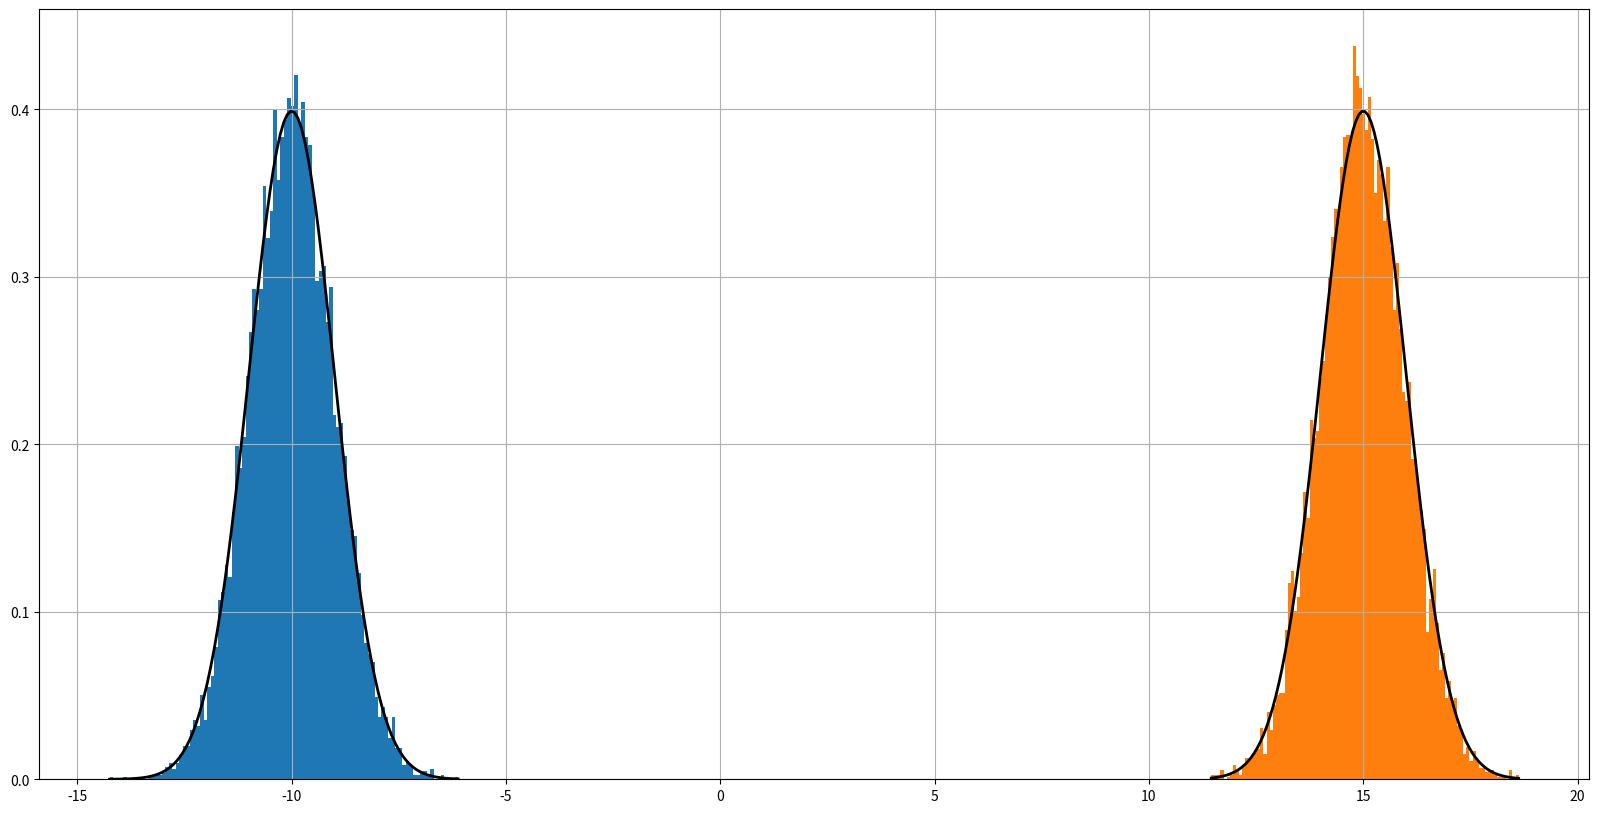
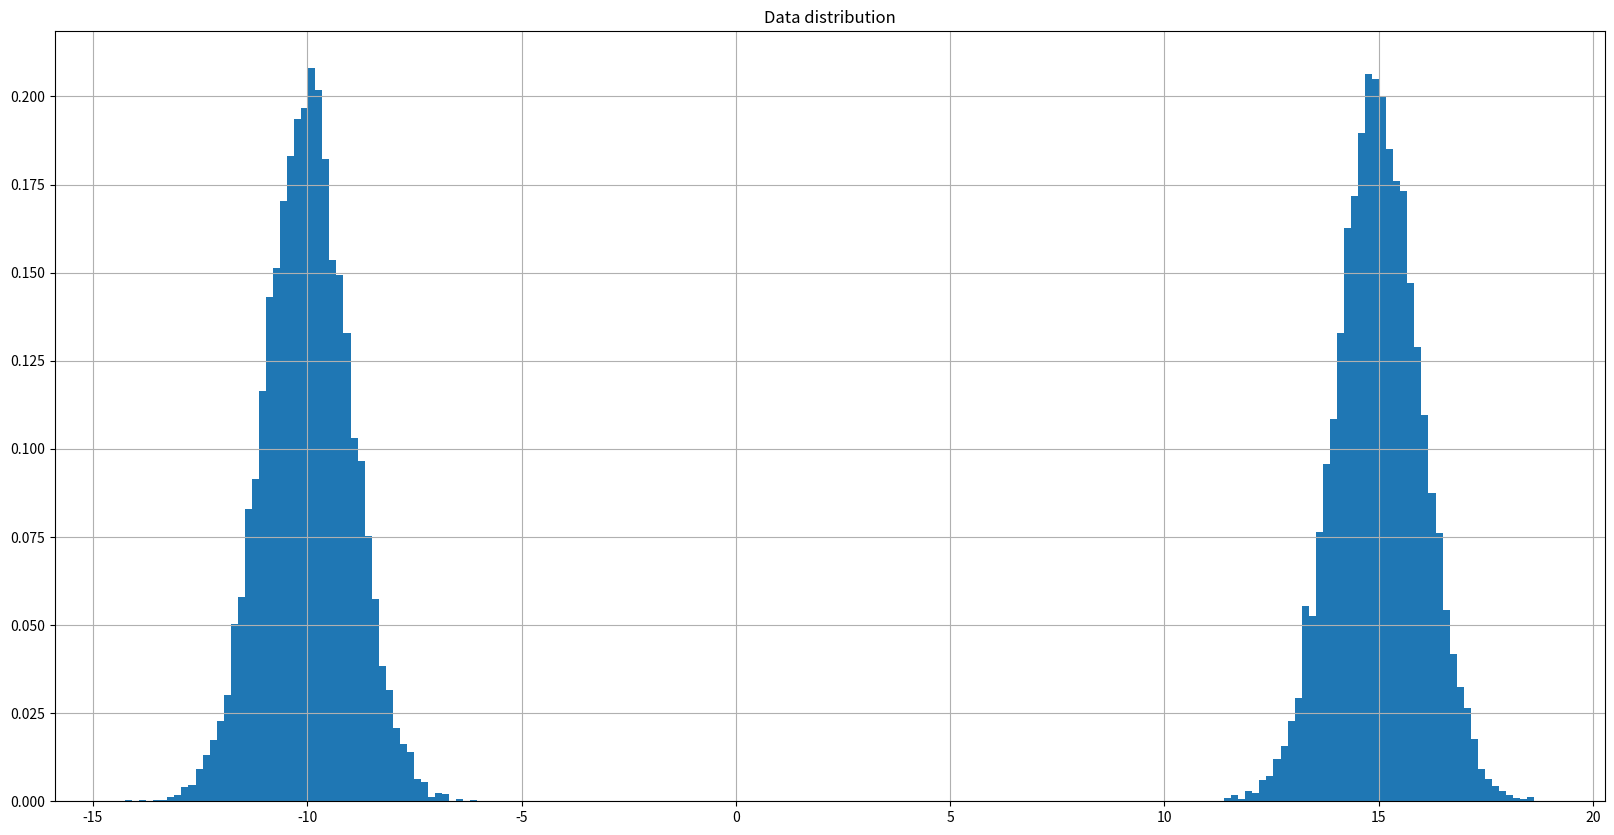
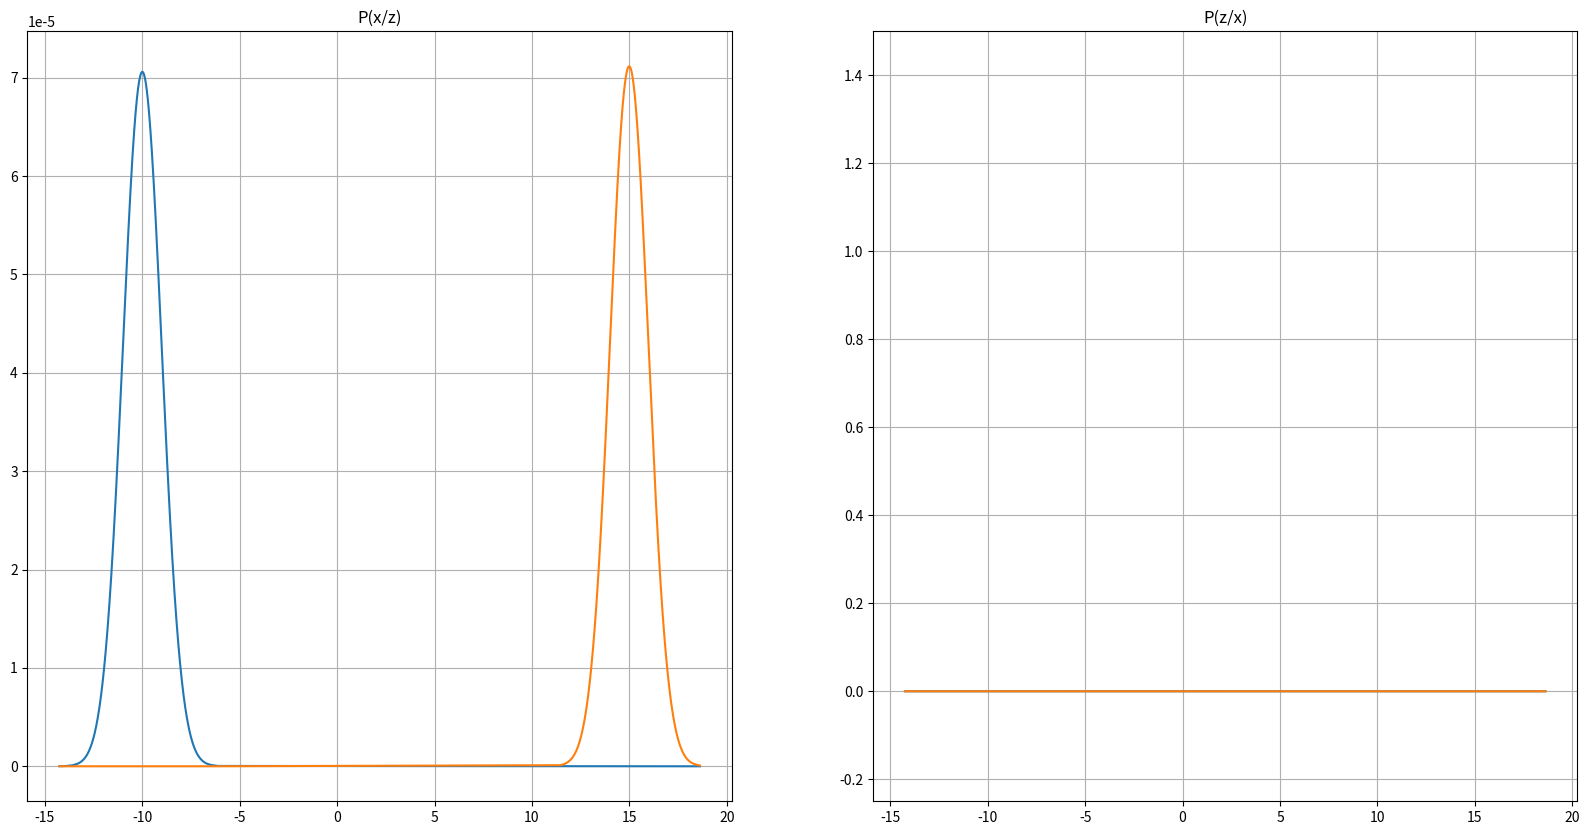

The script that saved these images, in order:
# -*- coding: utf-8 -*-
"""
Created on Sat Jun  3 23:45:29 2023

[redacted]
"""


""" This code contains the 1d implementation of the popular Expectation Maximization(EM) algorithm.
[redacted]
[redacted]
[redacted]
In the course notes, he explains how the convex combination used in the Jensen's inequality can be interpreted as an Expectation.
For a concave function f(x), f(E[x]) >= E[f(x)]. This is a very crucial interpretation and this is how the Log likelihood of a mixture of
gaussians is converted to a simple form which can be analytically computed"""

import numpy as np
import matplotlib.pyplot as plt


plt.close('all')
""" Data generation using Gaussian Mixture Model"""
numClusters = 2
priors = 0.5*np.ones((numClusters))
meanArray = np.array([-10,15])
varianceArray = np.array([1,1])
numDataPointsEachCluster = np.array([10000,10000])


dataPointsArray = np.empty([0])
plt.figure(1,figsize=(20,10))
for ele in range(numClusters):
    dataPoints = np.random.normal(meanArray[ele], varianceArray[ele], numDataPointsEachCluster[ele])
    count,bins,_ = plt.hist(dataPoints,bins=100,density=True)
    plt.plot(bins, 1/(np.sqrt(2 * np.pi * varianceArray[ele]**2)) * np.exp( - (bins - meanArray[ele])**2 / (2 * varianceArray[ele]**2) ),linewidth=2, color='black')
    plt.grid(True)
    dataPointsArray = np.append(dataPointsArray,dataPoints)


plt.figure(2,figsize=(20,10))
plt.title('Data distribution')
count,bins,_ = plt.hist(dataPointsArray,bins=200,density=True)
plt.grid(True)
# plt.close('all')

dataPointsArray = np.sort(dataPointsArray) # Sorting the datapoints for subsequenct plotting convenience
numDataPoints = len(dataPointsArray)
"""EM algorithm """

""" Step 1: Initialization of parameters"""
meanArrayEM = np.array([-20,20]) # np.array([-5,10])
varianceArrayEM = np.array([2,2])
priorProbArrayEM = np.array([0.5,0.5])

print('Iteration: {}'.format(0))
print('Mean', meanArrayEM)
print('Variance', varianceArrayEM)
print('\n')

numIterations = 15
logLikelihoodArray = np.zeros((numIterations))
plt.figure(3,figsize=(20,10))
for iterCount in range(numIterations):
    """ Step 2: E step. Compute the posteriors(labda_ij) of the latent random variables (P(z/x))"""
    """ For this, we need to compute P(x/z)"""

    Pxcondz =   1/(np.sqrt(2 * np.pi * varianceArrayEM[None,:]**2)) * np.exp( - (dataPointsArray[:,None] - meanArrayEM[None,:])**2 / (2 * varianceArrayEM[None,:]**2))
    Px = np.sum(Pxcondz,axis=1)
    Pzcondx =  priorProbArrayEM[None,:] * (Pxcondz / Px[:,None]) # lamda_ij (index i for the data point and index j for the cluster)
    logLikelihood = np.sum(np.log10(Px))
    logLikelihoodArray[iterCount] = logLikelihood

    """ Step 3: M step. Re-estimate the parameters using the posteriors"""
    meanArrayEM = np.sum(dataPointsArray[:,None] * Pzcondx, axis=0)/ np.sum(Pzcondx,axis=0)
    varianceArrayEM = np.sum(((dataPointsArray[:,None] - meanArrayEM[None,:])**2) * Pzcondx,axis=0)/ np.sum(Pzcondx,axis=0)
    priorProbArrayEM = np.sum(Pzcondx,axis=0)/numDataPoints

    print('Iteration: {}'.format(iterCount+1))
    print('Mean', meanArrayEM)
    print('Variance', varianceArrayEM)
    print('Priors', priorProbArrayEM)
    print('\n')
    plt.clf()
    plt.subplot(1,2,1)
    plt.title('P(x/z)')
    # plt.plot(bins, 1/(np.sqrt(2 * np.pi * varianceArrayEM[None,:]**2)) * np.exp( - (bins[:,None] - meanArrayEM[None,:])**2 / (2 * varianceArrayEM[None,:]**2) ),linewidth=2, color='black')
    plt.plot(dataPointsArray,Pxcondz/np.sum(Pxcondz))
    # plt.ylim([-0.25,1])
    plt.grid(True)

    plt.subplot(1,2,2)
    plt.title('P(z/x)')
    plt.plot(dataPointsArray,Pzcondx)
    plt.ylim([-0.25,1.5])
    plt.grid(True)

    plt.pause(1)


